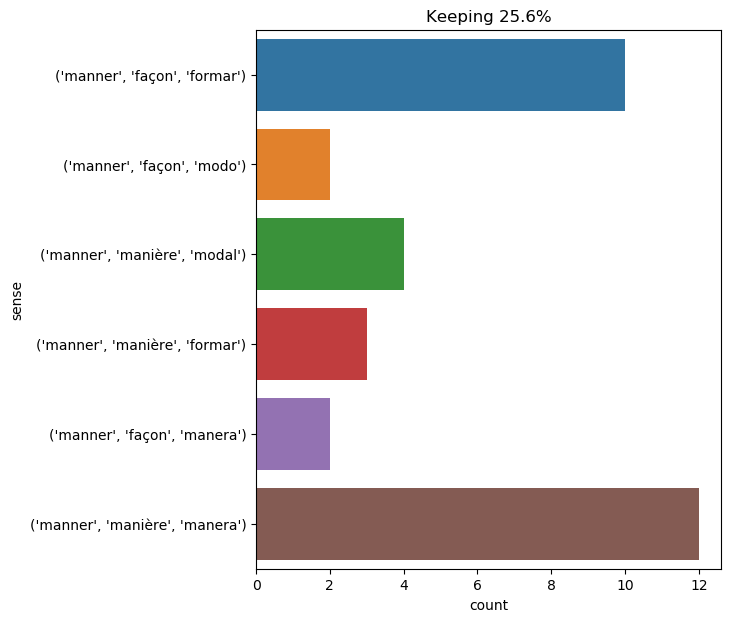

Data behind this chart, as committed beside it:
text, ind, sense, label
as d’artagnan had presumed , on receivin…, 29, ('manner', 'manière', 'formar'), 0
i shook my head : i could not see how po…, 31, ('manner', 'manière', 'modal'), 1
hallward got up from the seat and walked…, 83, ('manner', 'manière', 'manera'), 2
" but i am speaking to you ! " replied t…, 23, ('manner', 'manière', 'manera'), 2
but with his simple musketeer ’s uniform…, 11, ('manner', 'façon', 'formar'), 3
" which means that i have just been dupe…, 18, ('manner', 'manière', 'manera'), 2
after the soup the maid brought a boiled…, 26, ('manner', 'façon', 'formar'), 3
ten paces from the door the cardinal mad…, 40, ('manner', 'façon', 'manera'), 4
the king , attacked in a manner so direc…, 6, ('manner', 'manière', 'manera'), 2
he found the door of his passage open , …, 18, ('manner', 'façon', 'formar'), 3
finally , the rest of the equipment was …, 13, ('manner', 'manière', 'manera'), 2
" his manners , i think , you said are n…, 2, ('manner', 'manière', 'modal'), 1
in the manner of my friend i was at once…, 2, ('manner', 'manière', 'manera'), 2
yet these whispered scandals only increa…, 57, ('manner', 'manière', 'modal'), 1
the ease of his manner freed me from pai…, 4, ('manner', 'manière', 'manera'), 2
the siege of la rochelle is about to be …, 39, ('manner', 'façon', 'formar'), 3
sometimes when the cardinal , always on …, 72, ('manner', 'façon', 'formar'), 3
top , at that moment , barked in a stran…, 10, ('manner', 'façon', 'modo'), 5
his ordinary manner had vanished ., 2, ('manner', 'manière', 'manera'), 2
if you repent of the manner in which you…, 5, ('manner', 'façon', 'formar'), 3
to this reproach there is always one res…, 17, ('manner', 'manière', 'formar'), 0
d’artagnan , who was accustomed to his f…, 9, ('manner', 'manière', 'manera'), 2
the worthy indian then gave some account…, 49, ('manner', 'manière', 'modal'), 1
when the mormon had recovered his breath…, 24, ('manner', 'façon', 'modo'), 5
athos spoke this in so natural a manner …, 7, ('manner', 'façon', 'formar'), 3
the critic is he who can translate into …, 9, ('manner', 'manière', 'manera'), 2
" ’ well , ’ said a voice which vibrated…, 14, ('manner', 'façon', 'formar'), 3
the goldsmith cast a glance at the elega…, 8, ('manner', 'façon', 'formar'), 3
this grave , phlegmatic , and silent ind…, 28, ('manner', 'manière', 'manera'), 2
freed from the usual formalities by the …, 11, ('manner', 'manière', 'manera'), 2
he began to reflect upon the events that…, 48, ('manner', 'façon', 'formar'), 3
" sire , i can assert that they have hit…, 29, ('manner', 'manière', 'formar'), 0
he remembered in what a strange manner t…, 6, ('manner', 'façon', 'manera'), 4
